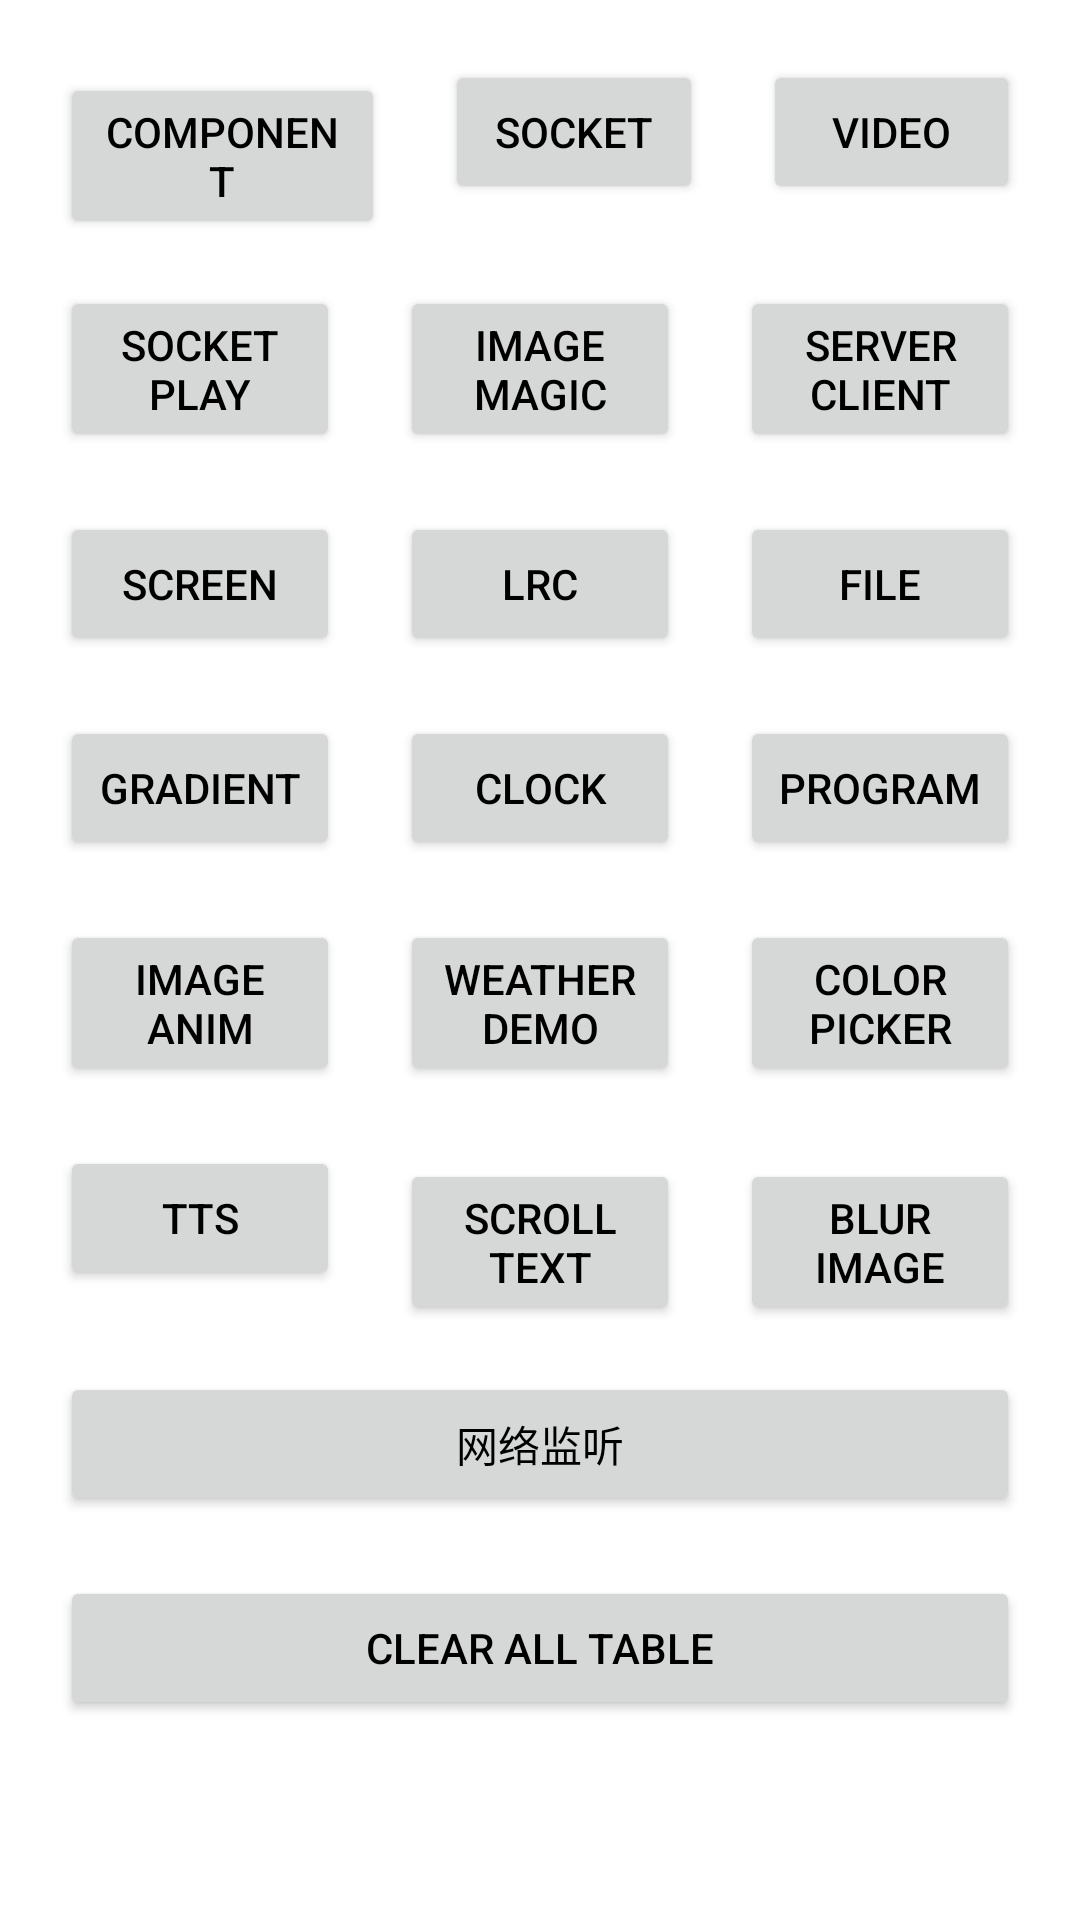

The Android layout XML behind this screen, and the referenced resources:
<!-- AndroidManifest.xml: application theme Theme.StatusTest -->
<!-- res/layout/activity_main.xml -->
<?xml version="1.0" encoding="utf-8"?>
<LinearLayout xmlns:android="http://schemas.android.com/apk/res/android"
    xmlns:app="http://schemas.android.com/apk/res-auto"
    xmlns:tools="http://schemas.android.com/tools"
    android:layout_width="match_parent"
    android:layout_height="match_parent"
    android:orientation="vertical"
    android:padding="10dp"
    tools:context=".MainActivity">

    <LinearLayout
        android:layout_width="match_parent"
        android:layout_height="wrap_content"
        android:orientation="horizontal">

        <Button
            android:layout_width="wrap_content"
            android:layout_height="wrap_content"
            android:layout_weight="1"
            android:layout_margin="10dp"
            android:text="Component"
            android:textColor="@color/black"
            android:onClick="onComponent"/>

        <Button
            android:layout_width="wrap_content"
            android:layout_height="wrap_content"
            android:layout_weight="1"
            android:layout_margin="10dp"
            android:text="Socket"
            android:textColor="@color/black"
            android:onClick="onSocket"/>

        <Button
            android:layout_width="wrap_content"
            android:layout_height="wrap_content"
            android:layout_weight="1"
            android:layout_margin="10dp"
            android:text="Video"
            android:textColor="@color/black"
            android:onClick="onVideo"/>
    </LinearLayout>

    <LinearLayout
        android:layout_width="match_parent"
        android:layout_height="wrap_content"
        android:orientation="horizontal">

        <Button
            android:layout_width="0dp"
            android:layout_height="wrap_content"
            android:layout_weight="1"
            android:layout_margin="10dp"
            android:text="Socket play"
            android:textColor="@color/black"
            android:onClick="onSocketPlay"/>

        <Button
            android:layout_width="0dp"
            android:layout_height="wrap_content"
            android:layout_weight="1"
            android:layout_margin="10dp"
            android:text="Image Magic"
            android:textColor="@color/black"
            android:onClick="onImageMagic"/>

        <Button
            android:layout_width="0dp"
            android:layout_height="wrap_content"
            android:layout_weight="1"
            android:layout_margin="10dp"
            android:text="Server Client"
            android:textColor="@color/black"
            android:onClick="onCommunication"/>
    </LinearLayout>

    <LinearLayout
        android:layout_width="match_parent"
        android:layout_height="wrap_content"
        android:orientation="horizontal">

        <Button
            android:layout_width="wrap_content"
            android:layout_height="wrap_content"
            android:layout_weight="1"
            android:layout_margin="10dp"
            android:text="Screen"
            android:textColor="@color/black"
            android:onClick="onScreen"/>

        <Button
            android:layout_width="wrap_content"
            android:layout_height="wrap_content"
            android:layout_weight="1"
            android:layout_margin="10dp"
            android:text="Lrc"
            android:textColor="@color/black"
            android:onClick="onLrc"/>

        <Button
            android:layout_width="wrap_content"
            android:layout_height="wrap_content"
            android:layout_weight="1"
            android:layout_margin="10dp"
            android:text="File"
            android:textColor="@color/black"
            android:onClick="onFileTest"/>
    </LinearLayout>

    <LinearLayout
        android:layout_width="match_parent"
        android:layout_height="wrap_content"
        android:orientation="horizontal">

        <Button
            android:layout_width="0dp"
            android:layout_height="wrap_content"
            android:layout_weight="1"
            android:layout_margin="10dp"
            android:text="Gradient"
            android:textColor="@color/black"
            android:onClick="onGradient"/>

        <Button
            android:layout_width="0dp"
            android:layout_height="wrap_content"
            android:layout_weight="1"
            android:layout_margin="10dp"
            android:text="Clock"
            android:textColor="@color/black"
            android:onClick="onClock"/>

        <Button
            android:layout_width="0dp"
            android:layout_height="wrap_content"
            android:layout_weight="1"
            android:layout_margin="10dp"
            android:text="Program"
            android:textColor="@color/black"
            android:onClick="onProgram"/>
    </LinearLayout>

    <LinearLayout
        android:layout_width="match_parent"
        android:layout_height="wrap_content"
        android:orientation="horizontal">

        <Button
            android:layout_width="0dp"
            android:layout_height="wrap_content"
            android:layout_weight="1"
            android:layout_margin="10dp"
            android:text="Image Anim"
            android:textColor="@color/black"
            android:onClick="onImageAnim"/>

        <Button
            android:layout_width="0dp"
            android:layout_height="wrap_content"
            android:layout_weight="1"
            android:layout_margin="10dp"
            android:text="Weather Demo"
            android:textColor="@color/black"
            android:onClick="onWeatherDemo"/>

        <Button
            android:layout_width="0dp"
            android:layout_height="wrap_content"
            android:layout_weight="1"
            android:layout_margin="10dp"
            android:text="Color Picker"
            android:textColor="@color/black"
            android:onClick="onPermission"/>
    </LinearLayout>

    <LinearLayout
        android:layout_width="match_parent"
        android:layout_height="wrap_content"
        android:orientation="horizontal">

        <Button
            android:layout_width="0dp"
            android:layout_height="wrap_content"
            android:layout_weight="1"
            android:layout_margin="10dp"
            android:text="TTS"
            android:textColor="@color/black"
            android:onClick="onText2Speak"/>

        <Button
            android:layout_width="0dp"
            android:layout_height="wrap_content"
            android:layout_weight="1"
            android:layout_margin="10dp"
            android:text="Scroll Text"
            android:textColor="@color/black"
            android:onClick="onScrollTest"/>

        <Button
            android:layout_width="0dp"
            android:layout_height="wrap_content"
            android:layout_weight="1"
            android:layout_margin="10dp"
            android:text="Blur Image"
            android:textColor="@color/black"
            android:onClick="onImageBlur"/>
    </LinearLayout>

    <LinearLayout
        android:layout_width="match_parent"
        android:layout_height="wrap_content"
        android:orientation="horizontal">

        <Button
            android:layout_width="0dp"
            android:layout_height="wrap_content"
            android:layout_weight="1"
            android:layout_margin="10dp"
            android:text="网络监听"
            android:textColor="@color/black"
            android:onClick="onNetListen"/>

    </LinearLayout>

    <LinearLayout
        android:layout_width="match_parent"
        android:layout_height="wrap_content"
        android:orientation="horizontal">

        <Button
            android:layout_width="0dp"
            android:layout_height="wrap_content"
            android:layout_weight="1"
            android:layout_margin="10dp"
            android:text="Clear All Table"
            android:textColor="@color/black"
            android:onClick="onClearAll"/>
    </LinearLayout>

</LinearLayout>
<!-- resources referenced by this layout -->
<resources>
  <color name="black">#FF000000</color>
  <style name="Theme.StatusTest" parent="Theme.MaterialComponents.DayNight.NoActionBar">
          
          <item name="colorPrimary">@color/cryn</item>
          <item name="colorPrimaryVariant">@color/green</item>
          <item name="colorOnPrimary">@color/white</item>
          
          <item name="colorSecondary">@color/teal_200</item>
          <item name="colorSecondaryVariant">@color/teal_700</item>
          <item name="colorOnSecondary">@color/black</item>
          
          <item name="android:statusBarColor" tools:targetApi="l">?attr/colorOnPrimary</item>
          
  
      </style>
  <color name="cryn">#00ffff</color>
  <color name="green">#282A25</color>
  <color name="white">#FFFFFF</color>
  <color name="teal_200">#FF03DAC5</color>
  <color name="teal_700">#FF018786</color>
</resources>
